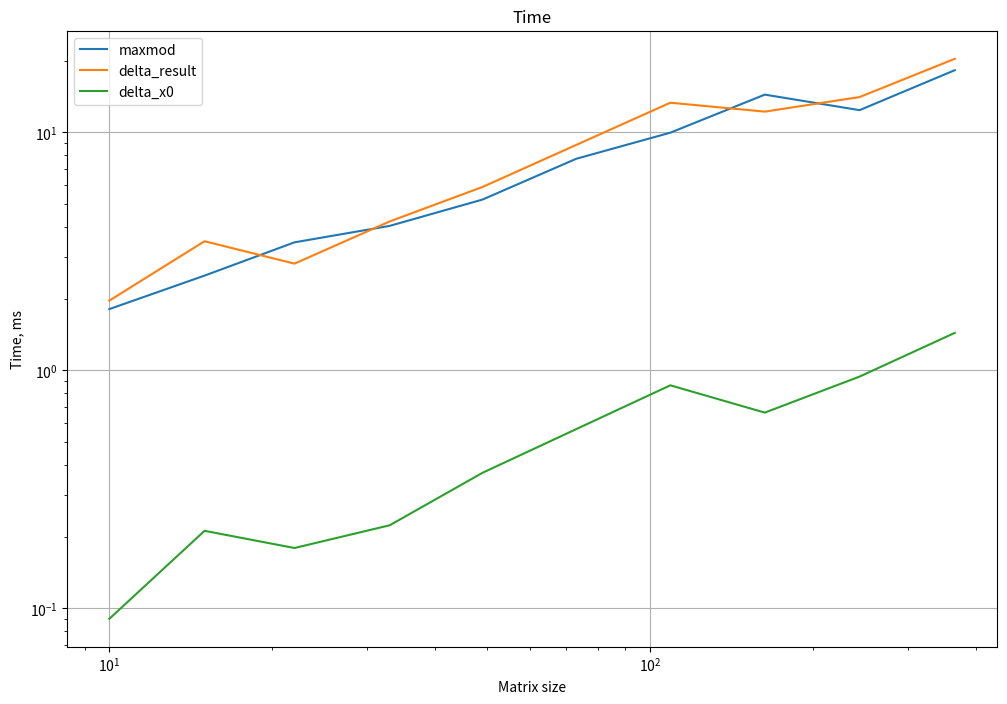

Write the Python code that produced this figure.
import numpy as np
import matplotlib.pyplot as plt
import time

n = 5

A1 = np.random.random((n, n)) * 2 - 1 + np.identity(n) * (np.random.random((n, n)) + n + 1)
b1 = np.random.random((n, 1)) * 2 - 1
A2 = np.copy(A1)
b2 = np.copy(b1)
Atest = np.copy(A1)
btest = np.copy(b1)

x0 = np.linalg.solve(A1, b1)


def errors(x0: np.ndarray, result: np.ndarray):
    maxmod = np.max(np.abs(x0 - result))
    deltag = np.max(np.abs(np.dot(Atest, result) - btest))
    delta0 = np.max(np.abs(np.dot(Atest, x0) - btest))
    return maxmod, deltag, delta0


def iter_seidel(A: np.ndarray, b: np.ndarray, result: np.ndarray):
    result_ = np.copy(result)
    for i in range(n):
        result_[i][0] = (b[i][0] - np.sum(np.dot(A[i], result_)) + A[i][i] * result[i][0]) / A[i][i]
    return result_


# delta = 1e-14
def solve_seidel(A: np.ndarray, b: np.ndarray, error: int, delta=1e-14):
    result = np.zeros((n, 1))
    for i in range(n):
        result[i][0] = b[i][0] / A[i][i]
    while (errors(x0, iter_seidel(A, b, result))[error] >= delta):
        result = iter_seidel(A, b, result)
    return result


print(solve_seidel(A2, b2, 1))

cur = 10
count = 10
step = 1.5

x = np.zeros(count)
y = np.zeros((3, count))
for i in range(count):
    n = cur
    x[i] = cur

    A1 = np.random.random((n, n)) * 2 - 1 + np.identity(n) * (np.random.random((n, n)) + n + 1)
    b1 = np.random.random((n, 1)) * 2 - 1
    A2 = np.copy(A1)
    b2 = np.copy(b1)
    Atest = np.copy(A1)
    btest = np.copy(b1)

    x0 = np.linalg.solve(A1, b1)
    for j in range(3):
        start = time.time()
        solve_seidel(A2, b2, j)
        end = time.time()
        y[j][i] = (end - start) * 10 ** 3

    cur = int(step * cur)

plt.figure(figsize=(12, 8))
plt.loglog(x, y[0])
plt.loglog(x, y[1])
plt.loglog(x, y[2])
plt.grid()
plt.title('Time')
plt.xlabel('Matrix size')
plt.ylabel('Time, ms')
plt.legend(['maxmod', 'delta_result', 'delta_x0'])
plt.show()
